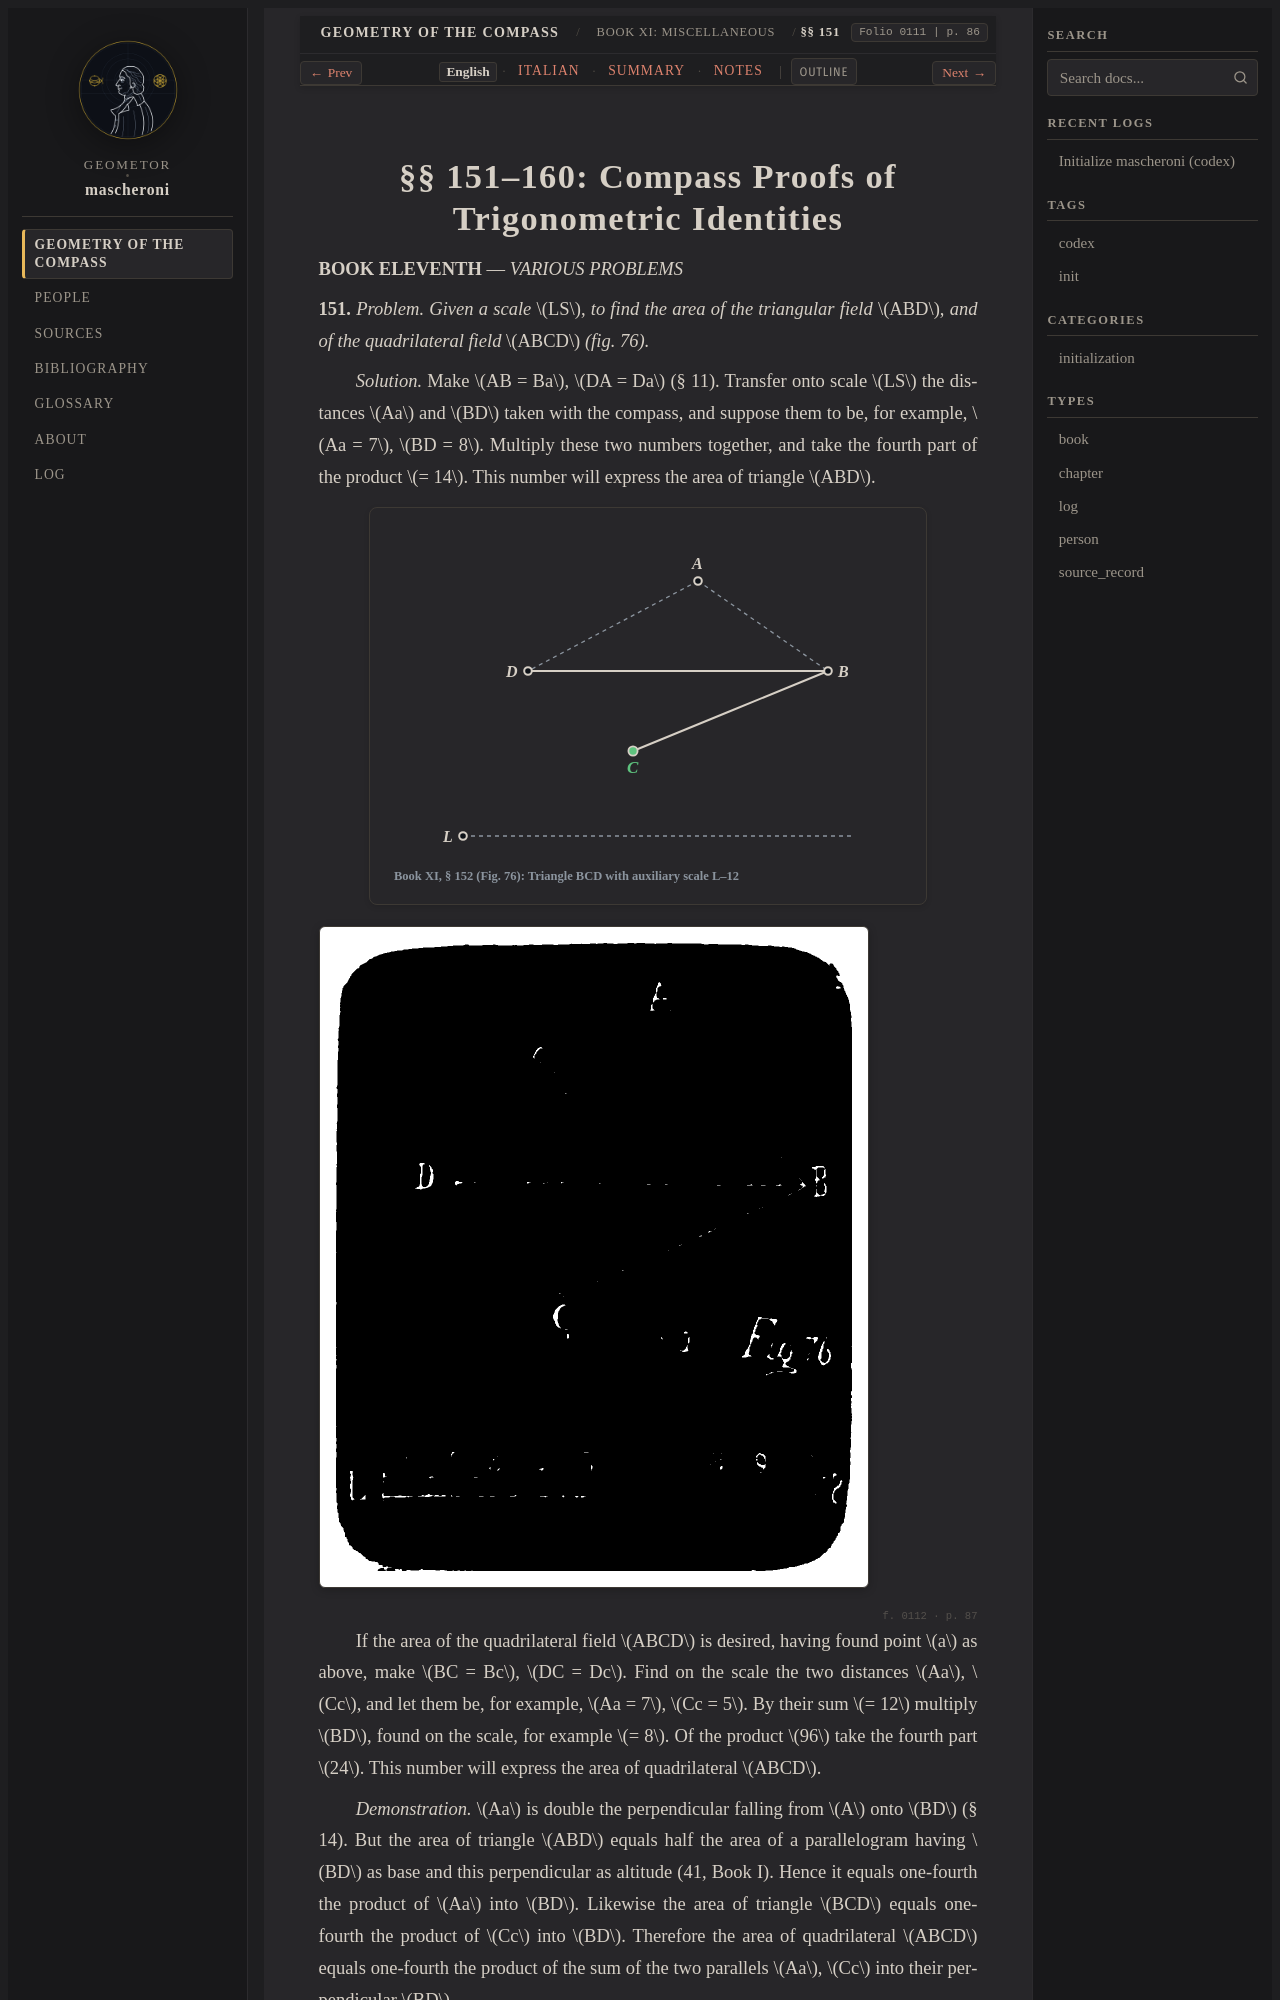

repository: geometor/mascheroni · page: geometria_del_compasso/11-book-11/01-sec-151-trigonometry/index.html · generator: sphinx

:order: 1
:layout: book
:title: §§ 151–160: Compass Proofs of Trigonometric Identities
:nav_title: §§ 151–160: Trig Identities
:breadcrumb_title: §§ 151–160: Trig Identities
:folio: 0111
:page: 86
:tracks: English: index | Italian: it | Summary: summary | Notes: notes

.. _mascheroni-11-book-11-01-sec-151-trigonometry-en:
